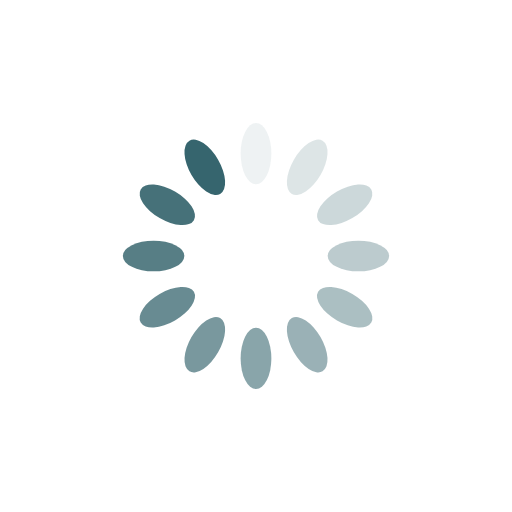
t = 0.00 s
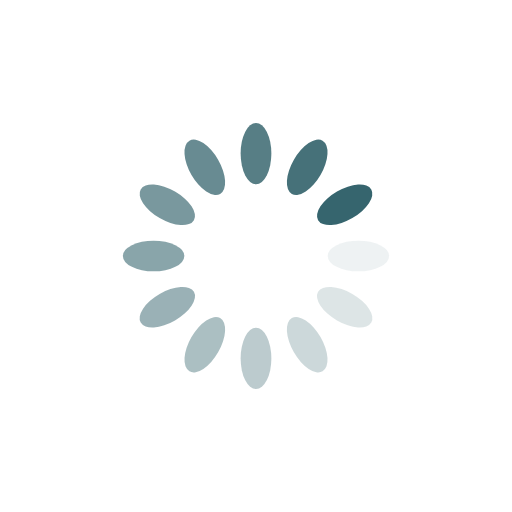
t = 0.25 s
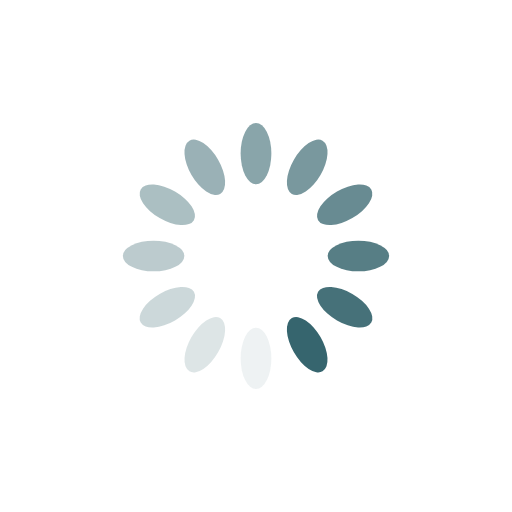
t = 0.50 s
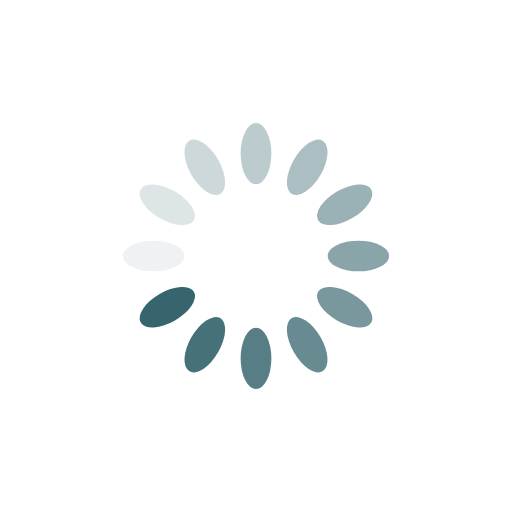
t = 0.75 s

The animated SVG that drew these frames (rendered in a browser with its animation timeline set to each time). Animation: 12 SMIL elements (animate=12); one cycle of 1.00 s, repeats indefinitely.

<?xml version="1.0" encoding="utf-8"?>
<svg xmlns="http://www.w3.org/2000/svg" xmlns:xlink="http://www.w3.org/1999/xlink" style="margin: auto; background: rgba(0, 0, 0, 0) none repeat scroll 0% 0%; display: block; shape-rendering: auto;" width="200px" height="200px" viewBox="0 0 100 100" preserveAspectRatio="xMidYMid">
<g transform="rotate(0 50 50)">
  <rect x="47" y="24" rx="3" ry="6" width="6" height="12" fill="#36656e">
    <animate attributeName="opacity" values="1;0" keyTimes="0;1" dur="1s" begin="-0.9166666666666666s" repeatCount="indefinite"></animate>
  </rect>
</g><g transform="rotate(30 50 50)">
  <rect x="47" y="24" rx="3" ry="6" width="6" height="12" fill="#36656e">
    <animate attributeName="opacity" values="1;0" keyTimes="0;1" dur="1s" begin="-0.8333333333333334s" repeatCount="indefinite"></animate>
  </rect>
</g><g transform="rotate(60 50 50)">
  <rect x="47" y="24" rx="3" ry="6" width="6" height="12" fill="#36656e">
    <animate attributeName="opacity" values="1;0" keyTimes="0;1" dur="1s" begin="-0.75s" repeatCount="indefinite"></animate>
  </rect>
</g><g transform="rotate(90 50 50)">
  <rect x="47" y="24" rx="3" ry="6" width="6" height="12" fill="#36656e">
    <animate attributeName="opacity" values="1;0" keyTimes="0;1" dur="1s" begin="-0.6666666666666666s" repeatCount="indefinite"></animate>
  </rect>
</g><g transform="rotate(120 50 50)">
  <rect x="47" y="24" rx="3" ry="6" width="6" height="12" fill="#36656e">
    <animate attributeName="opacity" values="1;0" keyTimes="0;1" dur="1s" begin="-0.5833333333333334s" repeatCount="indefinite"></animate>
  </rect>
</g><g transform="rotate(150 50 50)">
  <rect x="47" y="24" rx="3" ry="6" width="6" height="12" fill="#36656e">
    <animate attributeName="opacity" values="1;0" keyTimes="0;1" dur="1s" begin="-0.5s" repeatCount="indefinite"></animate>
  </rect>
</g><g transform="rotate(180 50 50)">
  <rect x="47" y="24" rx="3" ry="6" width="6" height="12" fill="#36656e">
    <animate attributeName="opacity" values="1;0" keyTimes="0;1" dur="1s" begin="-0.4166666666666667s" repeatCount="indefinite"></animate>
  </rect>
</g><g transform="rotate(210 50 50)">
  <rect x="47" y="24" rx="3" ry="6" width="6" height="12" fill="#36656e">
    <animate attributeName="opacity" values="1;0" keyTimes="0;1" dur="1s" begin="-0.3333333333333333s" repeatCount="indefinite"></animate>
  </rect>
</g><g transform="rotate(240 50 50)">
  <rect x="47" y="24" rx="3" ry="6" width="6" height="12" fill="#36656e">
    <animate attributeName="opacity" values="1;0" keyTimes="0;1" dur="1s" begin="-0.25s" repeatCount="indefinite"></animate>
  </rect>
</g><g transform="rotate(270 50 50)">
  <rect x="47" y="24" rx="3" ry="6" width="6" height="12" fill="#36656e">
    <animate attributeName="opacity" values="1;0" keyTimes="0;1" dur="1s" begin="-0.16666666666666666s" repeatCount="indefinite"></animate>
  </rect>
</g><g transform="rotate(300 50 50)">
  <rect x="47" y="24" rx="3" ry="6" width="6" height="12" fill="#36656e">
    <animate attributeName="opacity" values="1;0" keyTimes="0;1" dur="1s" begin="-0.08333333333333333s" repeatCount="indefinite"></animate>
  </rect>
</g><g transform="rotate(330 50 50)">
  <rect x="47" y="24" rx="3" ry="6" width="6" height="12" fill="#36656e">
    <animate attributeName="opacity" values="1;0" keyTimes="0;1" dur="1s" begin="0s" repeatCount="indefinite"></animate>
  </rect>
</g>
<!-- [ldio] generated by https://loading.io/ --></svg>
